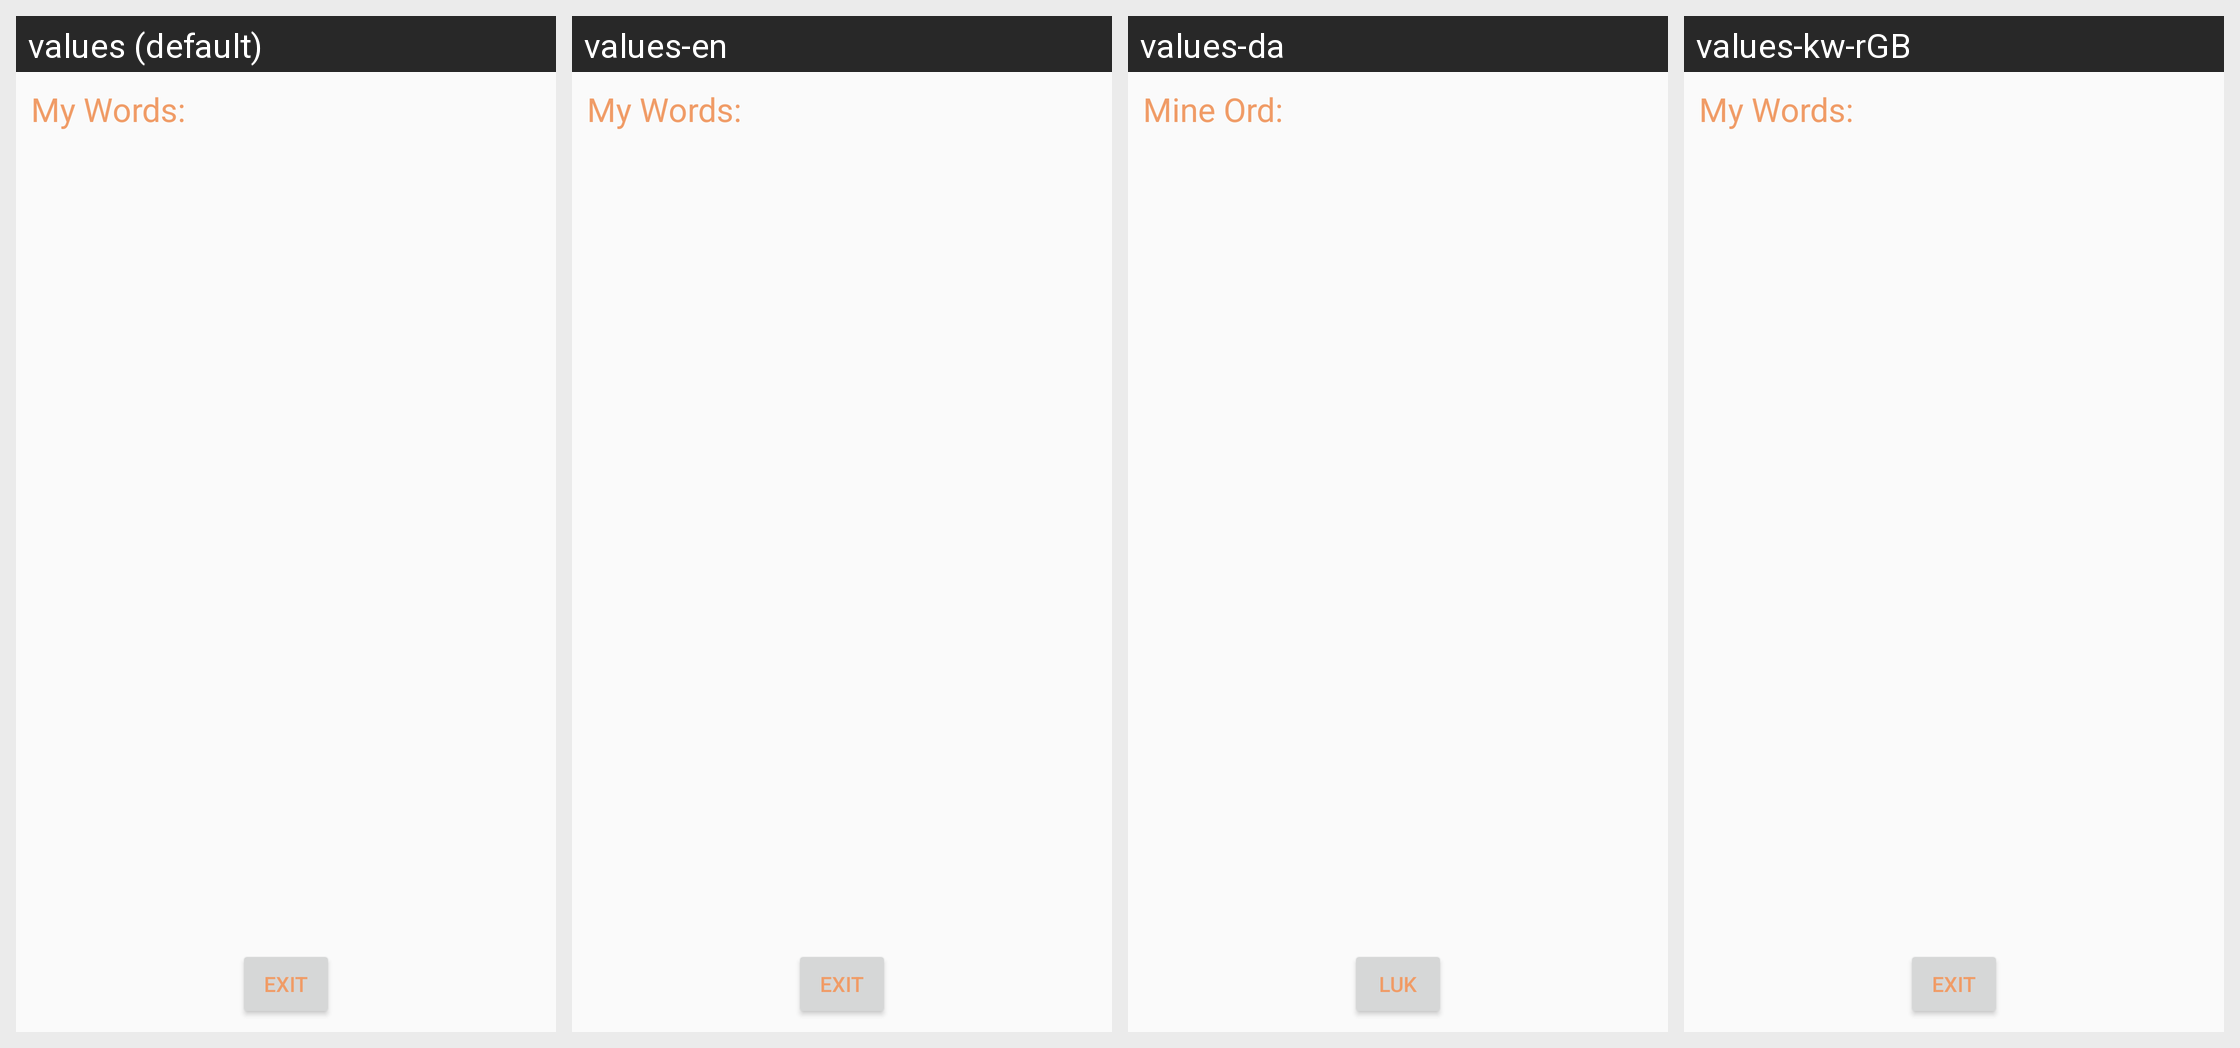

The same Android screen rendered under several of its app's locales, left to right. List the strings drawn on it with the default value and each locale's translation.
Android screen res/layout/activity_list.xml rendered under 4 locales, left to right: values (default), values-en, values-da, values-kw-rGB. Device: Nexus 5 (rendered at 1080×1920; each locale shown at half size, 540×960, under a caption strip naming it); theme AppTheme.
Strings drawn on this screen, with the default value and each locale's value (text and hints the layout hard-codes appear in the picture but are not listed):

words_txt
  values: My Words:
  values-en: My Words:
  values-da: Mine Ord:
  values-kw-rGB: My Words:

exit_txt
  values: Exit
  values-en: Exit
  values-da: Luk
  values-kw-rGB: Exit
